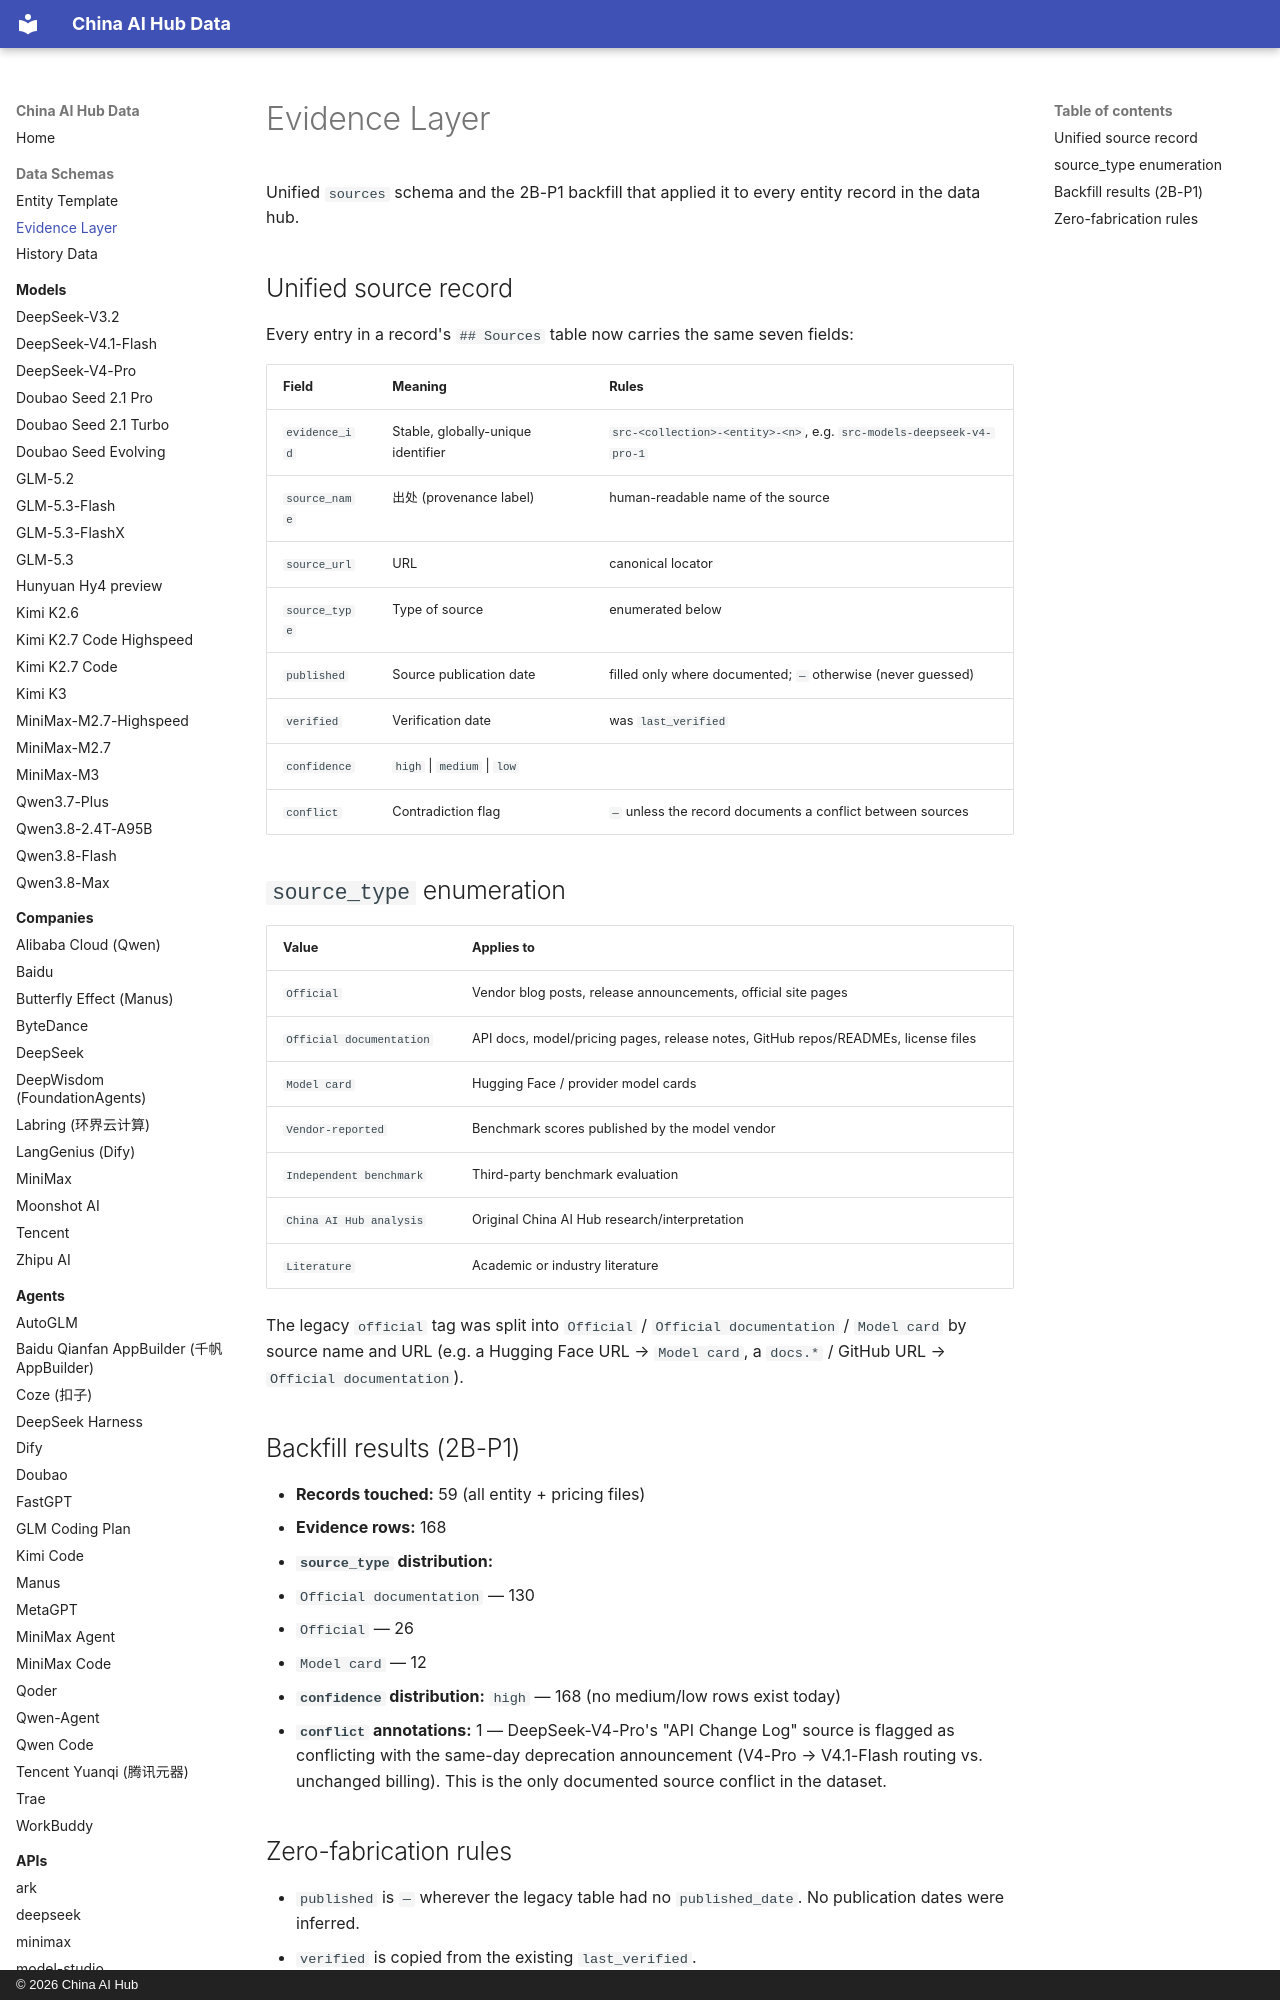

repository: martinxionbiotech-max/china-ai-hub-data · page: evidence-layer/index.html · generator: mkdocs · copyright: © 2026 China AI Hub

# Evidence Layer

Unified `sources` schema and the 2B-P1 backfill that applied it to every entity
record in the data hub.

## Unified source record

Every entry in a record's `## Sources` table now carries the same seven fields:

| Field | Meaning | Rules |
|---|---|---|
| `evidence_id` | Stable, globally-unique identifier | `src-<collection>-<entity>-<n>`, e.g. `src-models-deepseek-v4-pro-1` |
| `source_name` | 出处 (provenance label) | human-readable name of the source |
| `source_url` | URL | canonical locator |
| `source_type` | Type of source | enumerated below |
| `published` | Source publication date | filled only where documented; `—` otherwise (never guessed) |
| `verified` | Verification date | was `last_verified` |
| `confidence` | `high` \| `medium` \| `low` | |
| `conflict` | Contradiction flag | `—` unless the record documents a conflict between sources |

## `source_type` enumeration

| Value | Applies to |
|---|---|
| `Official` | Vendor blog posts, release announcements, official site pages |
| `Official documentation` | API docs, model/pricing pages, release notes, GitHub repos/READMEs, license files |
| `Model card` | Hugging Face / provider model cards |
| `Vendor-reported` | Benchmark scores published by the model vendor |
| `Independent benchmark` | Third-party benchmark evaluation |
| `China AI Hub analysis` | Original China AI Hub research/interpretation |
| `Literature` | Academic or industry literature |

The legacy `official` tag was split into `Official` / `Official documentation` /
`Model card` by source name and URL (e.g. a Hugging Face URL → `Model card`, a
`docs.*` / GitHub URL → `Official documentation`).
